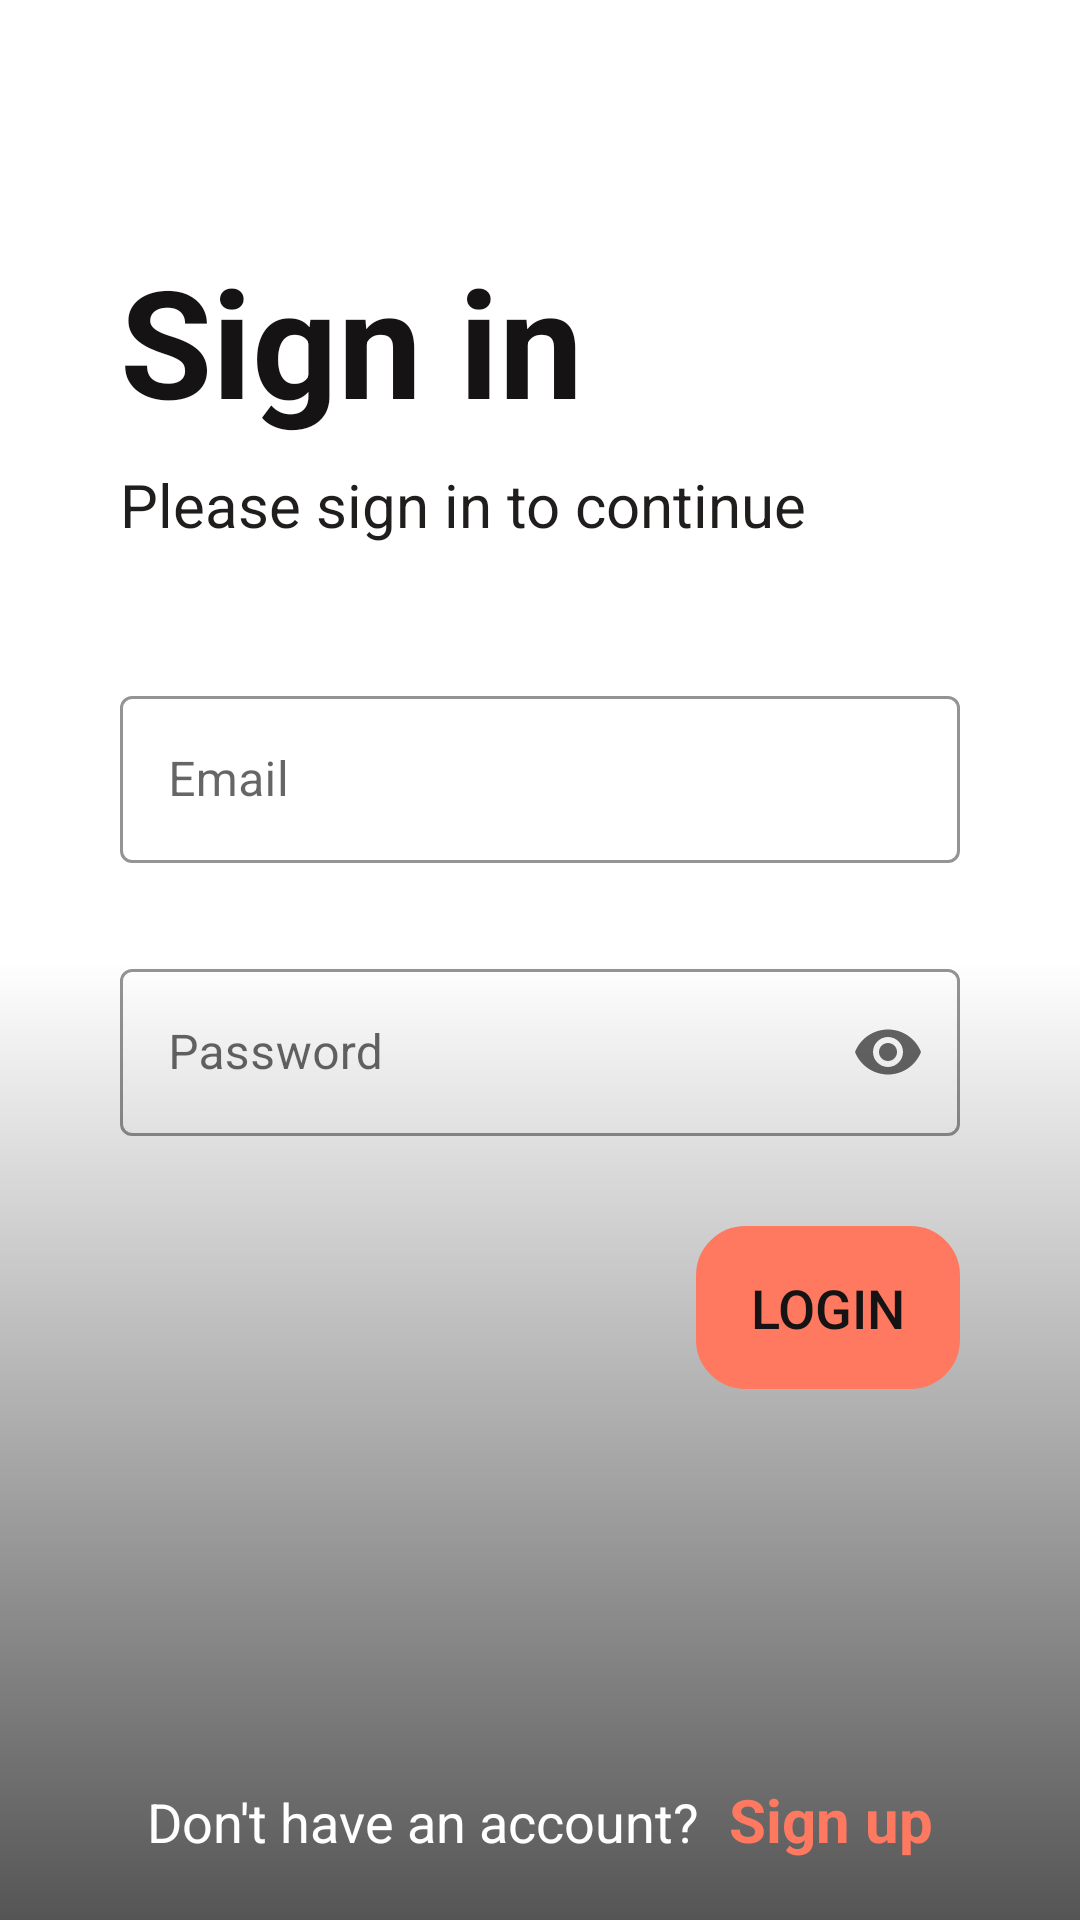

Android layout source for this screen:
<!-- AndroidManifest.xml: application theme Theme.ShoeStoreInventory -->
<!-- res/layout/fragment_login.xml -->
<?xml version="1.0" encoding="utf-8"?>
<layout xmlns:android="http://schemas.android.com/apk/res/android"
    xmlns:app="http://schemas.android.com/apk/res-auto"
    xmlns:tools="http://schemas.android.com/tools">

    <data>

    </data>

    
    <androidx.constraintlayout.widget.ConstraintLayout
        android:layout_width="match_parent"
        android:layout_height="match_parent"
        tools:context=".login.LoginFragment">

        <ImageView
            android:layout_width="match_parent"
            android:layout_height="match_parent"
            android:scaleType="centerCrop"
            android:src="@drawable/shoe"
            tools:ignore="ContentDescription" />

        <View
            android:layout_width="match_parent"
            android:layout_height="match_parent"
            android:background="@drawable/gradient" />

        <androidx.constraintlayout.widget.ConstraintLayout
            android:layout_width="match_parent"
            android:layout_height="match_parent"
            android:paddingStart="40dp"
            android:paddingEnd="40dp">

            <TextView
                android:id="@+id/tv_login"
                android:layout_width="wrap_content"
                android:layout_height="wrap_content"
                android:layout_marginTop="80dp"
                android:text="@string/sign_in"
                android:textColor="@color/primaryTextColor"
                android:textSize="50sp"
                android:textStyle="bold"
                app:layout_constraintBottom_toTopOf="@id/tv_below_login"
                app:layout_constraintStart_toStartOf="parent"
                app:layout_constraintTop_toTopOf="parent" />

            <TextView
                android:id="@+id/tv_below_login"
                android:layout_width="wrap_content"
                android:layout_height="wrap_content"
                android:layout_marginTop="8dp"
                android:text="@string/login_prompt"
                android:textColor="@color/secondaryTextColor"
                android:textSize="20sp"
                app:layout_constraintStart_toStartOf="parent"
                app:layout_constraintTop_toBottomOf="@id/tv_login" />


            <com.google.android.material.textfield.TextInputLayout
                android:id="@+id/email_layout"
                style="@style/Widget.MaterialComponents.TextInputLayout.OutlinedBox"
                android:layout_width="match_parent"
                android:layout_height="wrap_content"
                android:layout_marginTop="45dp"
                android:hint="@string/email"
                app:boxStrokeColor="@color/box_stroke"
                app:endIconMode="clear_text"
                app:hintTextColor="@color/primaryTextColor"
                app:layout_constraintEnd_toEndOf="parent"
                app:layout_constraintStart_toStartOf="parent"
                app:layout_constraintTop_toBottomOf="@id/tv_below_login"
                app:startIconDrawable="@drawable/ic_email">

                <com.google.android.material.textfield.TextInputEditText
                    android:id="@+id/et_email"
                    android:layout_width="match_parent"
                    android:layout_height="wrap_content"
                    android:inputType="textEmailAddress" />

            </com.google.android.material.textfield.TextInputLayout>

            <com.google.android.material.textfield.TextInputLayout
                android:id="@+id/password_layout"
                style="@style/Widget.MaterialComponents.TextInputLayout.OutlinedBox"
                android:layout_width="match_parent"
                android:layout_height="wrap_content"
                android:layout_marginTop="30dp"
                android:hint="@string/password"
                app:boxStrokeColor="@color/box_stroke"
                app:endIconMode="password_toggle"
                app:hintTextColor="@color/primaryTextColor"
                app:layout_constraintEnd_toEndOf="parent"
                app:layout_constraintStart_toStartOf="parent"
                app:layout_constraintTop_toBottomOf="@id/email_layout"
                app:startIconDrawable="@drawable/ic_password">

                <com.google.android.material.textfield.TextInputEditText
                    android:id="@+id/et_password"
                    android:layout_width="match_parent"
                    android:layout_height="wrap_content"
                    android:inputType="textPassword" />
            </com.google.android.material.textfield.TextInputLayout>

            <androidx.appcompat.widget.AppCompatButton
                android:id="@+id/login_button"
                android:layout_width="wrap_content"
                android:layout_height="wrap_content"
                android:layout_marginTop="30dp"
                android:background="@drawable/round_corners"
                android:backgroundTint="@color/primaryLightColor"
                android:padding="15dp"
                android:text="@string/login"
                android:elevation="150dp"
                android:textColor="@color/primaryTextColor"
                android:textSize="18sp"
                app:layout_constraintEnd_toEndOf="parent"
                app:layout_constraintTop_toBottomOf="@id/password_layout" />


            
            <androidx.appcompat.widget.LinearLayoutCompat
                android:layout_width="wrap_content"
                android:layout_height="wrap_content"
                android:gravity="center_horizontal"
                app:layout_constraintBottom_toBottomOf="parent"
                app:layout_constraintEnd_toEndOf="parent"
                app:layout_constraintStart_toStartOf="parent">

                <TextView
                    android:layout_width="wrap_content"
                    android:layout_height="wrap_content"
                    android:text="@string/no_account_prompt"
                    android:textColor="@color/white"
                    android:textSize="18sp" />

                <TextView
                    android:id="@+id/tv_sign_up"
                    android:layout_width="wrap_content"
                    android:layout_height="wrap_content"
                    android:layout_marginStart="10sp"
                    android:layout_marginBottom="20sp"
                    android:text="@string/sign_up"
                    android:textColor="@color/primaryLightColor"
                    android:textSize="20sp"
                    android:clickable="true"
                    android:textStyle="bold" />


            </androidx.appcompat.widget.LinearLayoutCompat>
        </androidx.constraintlayout.widget.ConstraintLayout>
    </androidx.constraintlayout.widget.ConstraintLayout>
</layout>
<!-- resources referenced by this layout -->
<resources>
  <color name="box_stroke">#2E2C2C</color>
  <color name="primaryLightColor">#ff7961</color>
  <color name="primaryTextColor">#151313</color>
  <color name="secondaryTextColor">#201D1D</color>
  <color name="white">#FFFFFFFF</color>
  <!-- drawable gradient (drawable) -->
  <?xml version="1.0" encoding="utf-8"?>
  <shape xmlns:android="http://schemas.android.com/apk/res/android"
      android:shape="rectangle" >
  
      <gradient
          android:angle="90"
          android:endColor="#3EFFFFFF"
          android:startColor="#aa000000"
          android:centerColor="#00ffffff" />
  
      <corners android:radius="0dp" />
  </shape>
  <!-- drawable round_corners (drawable) -->
  <?xml version="1.0" encoding="utf-8"?>
  <shape android:shape="rectangle" xmlns:android="http://schemas.android.com/apk/res/android">
  
      <stroke
          android:width="1dp"
          android:color="#C3C3C3" />
      <corners
          android:radius="16dp" />
  </shape>
  <string name="email">Email</string>
  <string name="login">Login</string>
  <string name="login_prompt">Please sign in to continue</string>
  <string name="no_account_prompt">Don\'t have an account?</string>
  <string name="password">Password</string>
  <string name="sign_in">Sign in</string>
  <string name="sign_up">Sign up</string>
  <style name="Theme.ShoeStoreInventory" parent="Theme.MaterialComponents.DayNight.DarkActionBar">
          
          <item name="colorPrimary">#f44336</item>
          <item name="colorPrimaryVariant">#ff7961</item>
          <item name="colorPrimaryDark">#ba000d</item>
  
          <item name="colorSecondary">#80cbc4</item>
          <item name="colorSecondaryVariant">#b2fef7</item>
          <item name="colorOnSecondary">#b91400</item>
  
          <item name="android:statusBarColor" tools:targetApi="l">?attr/colorPrimaryVariant</item>
          
      </style>
</resources>
